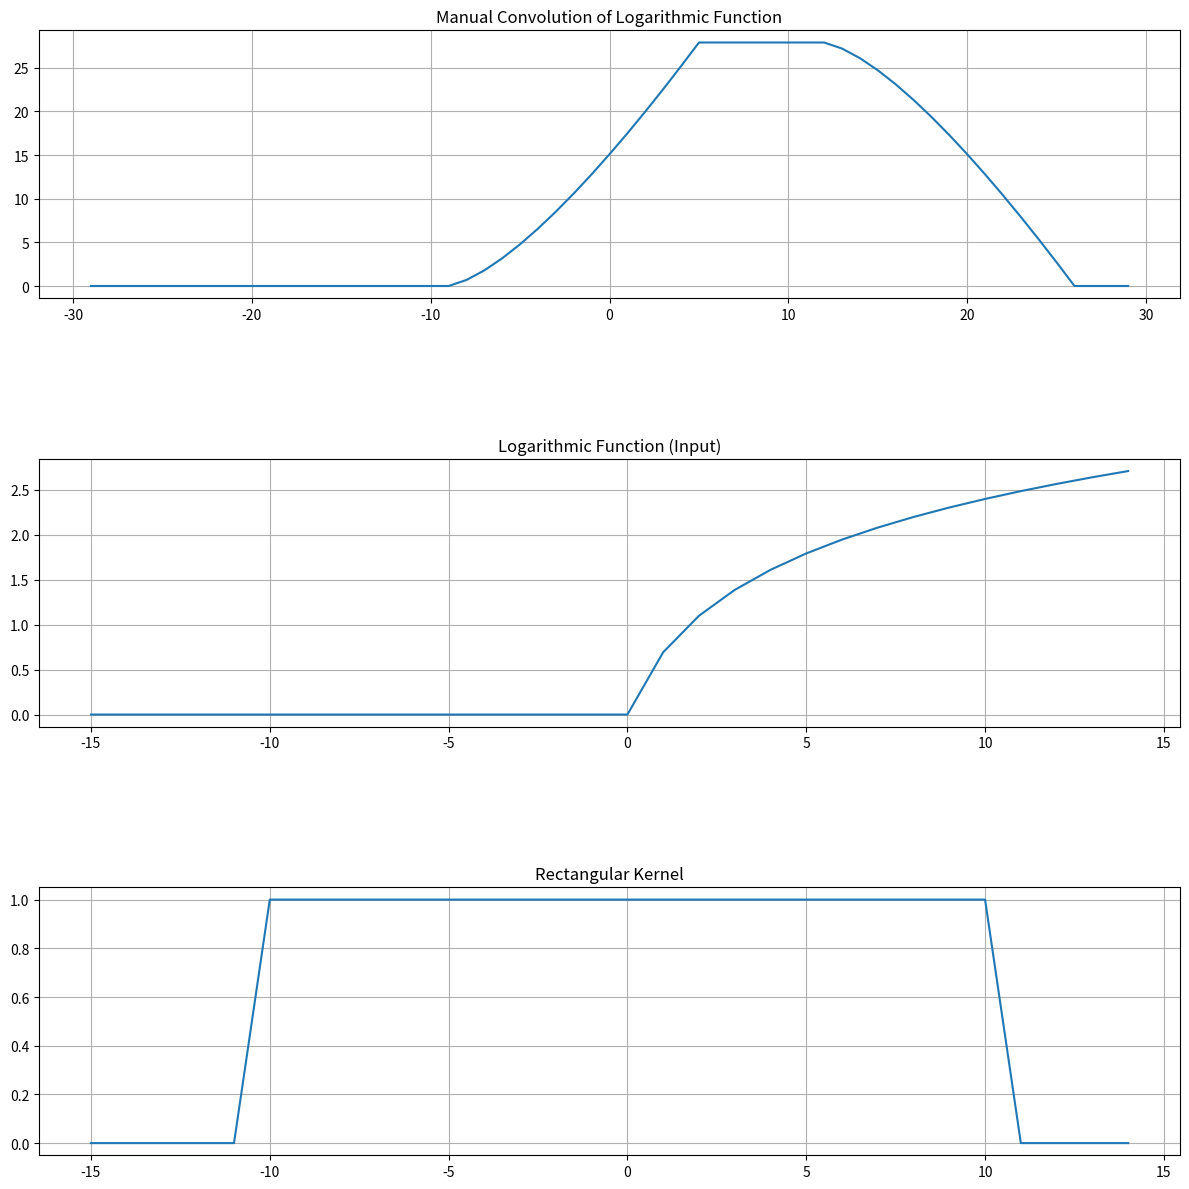

Source code (Python):
import numpy as np
import matplotlib.pyplot as plt

# Define Rectangular Kernel
def rectangular_kernel(N, T):
    h = np.zeros(N)
    n = np.arange(-N//2, N//2)
    h[(n >= -T) & (n <= T)] = 1
    return h

# Define Logarithmic Function log(a*n + 1)
def log_func(a, N):
    n = np.arange(-N//2, N//2)
    result = np.zeros(N)
    valid_indices = n >= 0
    result[valid_indices] = np.log(a * n[valid_indices] + 1)
    return result

# Manual Convolution
def manual_convolution(x, h):
    N = len(x)
    M = len(h)
    y = np.zeros(N + M - 1)
    for n in range(len(y)):
        for k in range(M):
            if 0 <= n-k < N:
                y[n] += h[k] * x[n-k]
    return y

# Parameters
N = 30
T = 10
a = 1

n = np.arange(-N//2, N//2)

x = log_func(a, N)
h = rectangular_kernel(N, T)

y = manual_convolution(x, h)

n_conv = np.arange(-(N-1), (N-1)+1)

# Plotting
plt.figure(figsize=(12,12))

plt.subplot(3,1,1)
plt.plot(n_conv, y)
plt.title("Manual Convolution of Logarithmic Function")
plt.grid(True)

plt.subplot(3,1,2)
plt.plot(n, x)
plt.title("Logarithmic Function (Input)")
plt.grid(True)

plt.subplot(3,1,3)
plt.plot(n, h)
plt.title("Rectangular Kernel")
plt.grid(True)

plt.tight_layout()
plt.subplots_adjust(hspace=0.6)
plt.show()
